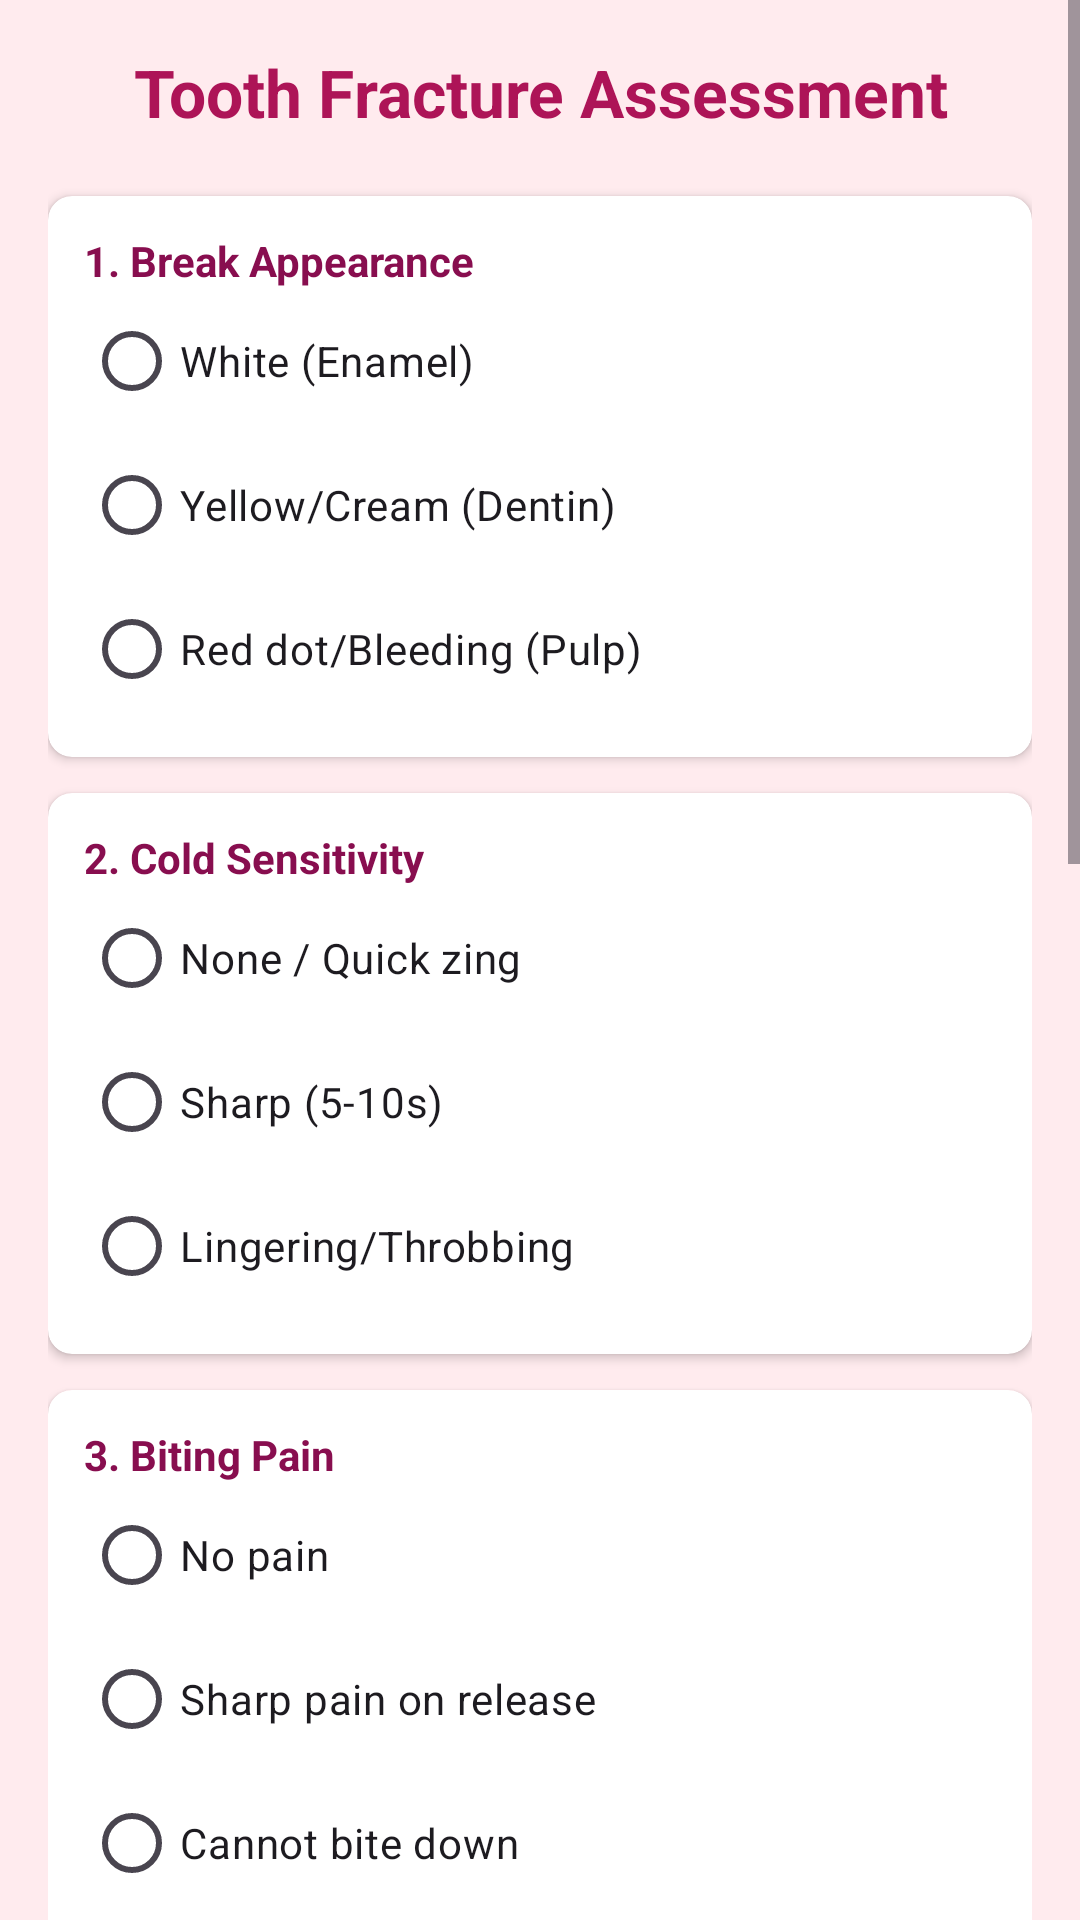

Reconstruct the res/layout file that produces this screen, plus the resources it refers to.
<!-- AndroidManifest.xml: application theme Theme.Gringuard -->
<!-- res/layout/fractured_teeth_severity.xml -->
<?xml version="1.0" encoding="utf-8"?>
<ScrollView xmlns:android="http://schemas.android.com/apk/res/android"
    xmlns:app="http://schemas.android.com/apk/res-auto"
    android:layout_width="match_parent"
    android:layout_height="match_parent"
    android:background="#FFEBEE"> <LinearLayout
    android:layout_width="match_parent"
    android:layout_height="wrap_content"
    android:orientation="vertical"
    android:padding="16dp">

    <TextView
        android:layout_width="match_parent"
        android:layout_height="wrap_content"
        android:text="Tooth Fracture Assessment"
        android:textColor="#AD1457"
        android:textSize="22sp"
        android:textStyle="bold"
        android:gravity="center"
        android:layout_marginBottom="20dp"/>

    <androidx.cardview.widget.CardView
        android:layout_width="match_parent"
        android:layout_height="wrap_content"
        android:layout_marginBottom="12dp"
        app:cardCornerRadius="8dp"
        app:cardBackgroundColor="#FFFFFF">
        <LinearLayout android:layout_width="match_parent" android:layout_height="wrap_content" android:orientation="vertical" android:padding="12dp">
            <TextView android:layout_width="wrap_content" android:layout_height="wrap_content" android:text="1. Break Appearance" android:textStyle="bold" android:textColor="#880E4F"/>
            <RadioGroup android:id="@+id/rgVisual" android:layout_width="match_parent" android:layout_height="wrap_content">
                <RadioButton android:id="@+id/q1_low" android:layout_width="wrap_content" android:layout_height="wrap_content" android:text="White (Enamel)"/>
                <RadioButton android:id="@+id/q1_med" android:layout_width="wrap_content" android:layout_height="wrap_content" android:text="Yellow/Cream (Dentin)"/>
                <RadioButton android:id="@+id/q1_high" android:layout_width="wrap_content" android:layout_height="wrap_content" android:text="Red dot/Bleeding (Pulp)"/>
            </RadioGroup>
        </LinearLayout>
    </androidx.cardview.widget.CardView>

    <androidx.cardview.widget.CardView android:layout_width="match_parent" android:layout_height="wrap_content" android:layout_marginBottom="12dp" app:cardCornerRadius="8dp" app:cardBackgroundColor="#FFFFFF">
        <LinearLayout android:layout_width="match_parent" android:layout_height="wrap_content" android:orientation="vertical" android:padding="12dp">
            <TextView android:layout_width="wrap_content" android:layout_height="wrap_content" android:text="2. Cold Sensitivity" android:textStyle="bold" android:textColor="#880E4F"/>
            <RadioGroup android:id="@+id/rgCold" android:layout_width="match_parent" android:layout_height="wrap_content">
                <RadioButton android:id="@+id/q2_low" android:layout_width="wrap_content" android:layout_height="wrap_content" android:text="None / Quick zing"/>
                <RadioButton android:id="@+id/q2_med" android:layout_width="wrap_content" android:layout_height="wrap_content" android:text="Sharp (5-10s)"/>
                <RadioButton android:id="@+id/q2_high" android:layout_width="wrap_content" android:layout_height="wrap_content" android:text="Lingering/Throbbing"/>
            </RadioGroup>
        </LinearLayout>
    </androidx.cardview.widget.CardView>

    <androidx.cardview.widget.CardView android:layout_width="match_parent" android:layout_height="wrap_content" android:layout_marginBottom="12dp" app:cardCornerRadius="8dp" app:cardBackgroundColor="#FFFFFF">
        <LinearLayout android:layout_width="match_parent" android:layout_height="wrap_content" android:orientation="vertical" android:padding="12dp">
            <TextView android:layout_width="wrap_content" android:layout_height="wrap_content" android:text="3. Biting Pain" android:textStyle="bold" android:textColor="#880E4F"/>
            <RadioGroup android:id="@+id/rgBite" android:layout_width="match_parent" android:layout_height="wrap_content">
                <RadioButton android:id="@+id/q3_low" android:layout_width="wrap_content" android:layout_height="wrap_content" android:text="No pain"/>
                <RadioButton android:id="@+id/q3_med" android:layout_width="wrap_content" android:layout_height="wrap_content" android:text="Sharp pain on release"/>
                <RadioButton android:id="@+id/q3_high" android:layout_width="wrap_content" android:layout_height="wrap_content" android:text="Cannot bite down"/>
            </RadioGroup>
        </LinearLayout>
    </androidx.cardview.widget.CardView>

    <androidx.cardview.widget.CardView android:layout_width="match_parent" android:layout_height="wrap_content" android:layout_marginBottom="12dp" app:cardCornerRadius="8dp" app:cardBackgroundColor="#FFFFFF">
        <LinearLayout android:layout_width="match_parent" android:layout_height="wrap_content" android:orientation="vertical" android:padding="12dp">
            <TextView android:layout_width="wrap_content" android:layout_height="wrap_content" android:text="4. Tooth Stability" android:textStyle="bold" android:textColor="#880E4F"/>
            <RadioGroup android:id="@+id/rgStability" android:layout_width="match_parent" android:layout_height="wrap_content">
                <RadioButton android:id="@+id/q4_low" android:layout_width="wrap_content" android:layout_height="wrap_content" android:text="Feels firm"/>
                <RadioButton android:id="@+id/q4_med" android:layout_width="wrap_content" android:layout_height="wrap_content" android:text="Feels slightly 'off'"/>
                <RadioButton android:id="@+id/q4_high" android:layout_width="wrap_content" android:layout_height="wrap_content" android:text="Loose or shifted"/>
            </RadioGroup>
        </LinearLayout>
    </androidx.cardview.widget.CardView>

    <androidx.cardview.widget.CardView android:layout_width="match_parent" android:layout_height="wrap_content" android:layout_marginBottom="12dp" app:cardCornerRadius="8dp" app:cardBackgroundColor="#FFFFFF">
        <LinearLayout android:layout_width="match_parent" android:layout_height="wrap_content" android:orientation="vertical" android:padding="12dp">
            <TextView android:layout_width="wrap_content" android:layout_height="wrap_content" android:text="5. Constant Pain" android:textStyle="bold" android:textColor="#880E4F"/>
            <RadioGroup android:id="@+id/rgSpontaneous" android:layout_width="match_parent" android:layout_height="wrap_content">
                <RadioButton android:id="@+id/q5_low" android:layout_width="wrap_content" android:layout_height="wrap_content" android:text="None"/>
                <RadioButton android:id="@+id/q5_med" android:layout_width="wrap_content" android:layout_height="wrap_content" android:text="Occasional ache"/>
                <RadioButton android:id="@+id/q5_high" android:layout_width="wrap_content" android:layout_height="wrap_content" android:text="Severe throbbing"/>
            </RadioGroup>
        </LinearLayout>
    </androidx.cardview.widget.CardView>

    <androidx.cardview.widget.CardView android:layout_width="match_parent" android:layout_height="wrap_content" android:layout_marginBottom="24dp" app:cardCornerRadius="8dp" app:cardBackgroundColor="#FFFFFF">
        <LinearLayout android:layout_width="match_parent" android:layout_height="wrap_content" android:orientation="vertical" android:padding="12dp">
            <TextView android:layout_width="wrap_content" android:layout_height="wrap_content" android:text="6. Gum Condition" android:textStyle="bold" android:textColor="#880E4F"/>
            <RadioGroup android:id="@+id/rgGums" android:layout_width="match_parent" android:layout_height="wrap_content">
                <RadioButton android:id="@+id/q6_low" android:layout_width="wrap_content" android:layout_height="wrap_content" android:text="Normal"/>
                <RadioButton android:id="@+id/q6_med" android:layout_width="wrap_content" android:layout_height="wrap_content" android:text="Red/Swollen"/>
                <RadioButton android:id="@+id/q6_high" android:layout_width="wrap_content" android:layout_height="wrap_content" android:text="Bruising/Pimple"/>
            </RadioGroup>
        </LinearLayout>
    </androidx.cardview.widget.CardView>

    <Button
        android:id="@+id/btnCalculate"
        android:layout_width="match_parent"
        android:layout_height="60dp"
        android:text="Analyze Severity"
        android:backgroundTint="#E91E63"
        android:textColor="#FFFFFF"
        android:textStyle="bold"/>

    <TextView
        android:id="@+id/tvResult"
        android:layout_width="match_parent"
        android:layout_height="wrap_content"
        android:layout_marginTop="20dp"
        android:textSize="18sp"
        android:textStyle="bold"
        android:gravity="center"
        android:padding="15dp"
        android:background="#FFFFFF"
        android:textColor="#AD1457"
        android:text="Select all options to see results"/>

</LinearLayout>
</ScrollView>
<!-- resources referenced by this layout -->
<resources>
  <style name="Theme.Gringuard" parent="Base.Theme.Gringuard" />
  <style name="Base.Theme.Gringuard" parent="Theme.Material3.DayNight.NoActionBar">
      </style>
</resources>
